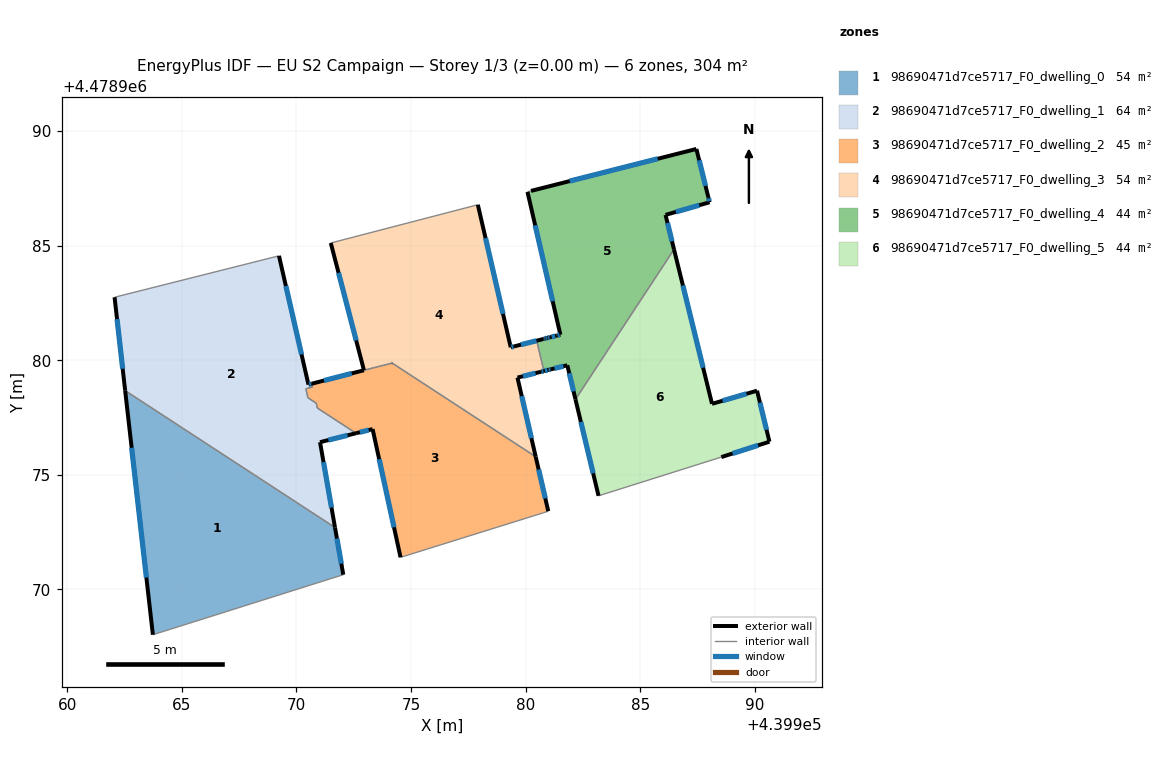
=== STOREY PLAN SPEC (per zone: floor XY polygon, exterior-wall plan segments, windows/doors) ===
zone 1: 98690471d7ce5717_F0_dwelling_0  (54.1 m²)
  floor: (439972.04, 4478970.64) (439971.68, 4478972.70) (439962.53, 4478978.67) (439963.74, 4478968.03)
  exterior wall: (439971.68, 4478972.70) – (439972.04, 4478970.64)  [2.1 m]
    window: (439971.76, 4478972.22) – (439971.96, 4478971.13)  [1.8 m²]
  exterior wall: (439963.74, 4478968.03) – (439962.53, 4478978.67)  [10.7 m]
    window: (439963.45, 4478970.52) – (439962.81, 4478976.18)  [9.1 m²]
  interior walls: 2
zone 2: 98690471d7ce5717_F0_dwelling_1  (64.2 m²)
  floor: (439971.68, 4478972.70) (439971.03, 4478976.43) (439972.60, 4478976.82) (439970.91, 4478977.92) (439970.86, 4478978.13) (439970.50, 4478978.36) (439970.41, 4478978.76) (439970.70, 4478978.83) (439970.67, 4478978.98) (439970.52, 4478978.94) (439969.24, 4478984.55) (439962.07, 4478982.75) (439962.53, 4478978.67)
  exterior wall: (439969.24, 4478984.55) – (439970.52, 4478978.94)  [5.8 m]
    window: (439969.54, 4478983.24) – (439970.22, 4478980.25)  [4.9 m²]
  exterior wall: (439970.52, 4478978.94) – (439970.67, 4478978.98)  [0.1 m]
    window: (439970.56, 4478978.95) – (439970.63, 4478978.97)  [0.1 m²]
  exterior wall: (439972.60, 4478976.82) – (439971.03, 4478976.43)  [1.6 m]
    window: (439972.23, 4478976.72) – (439971.39, 4478976.52)  [1.4 m²]
  exterior wall: (439971.03, 4478976.43) – (439971.68, 4478972.70)  [3.8 m]
    window: (439971.18, 4478975.55) – (439971.53, 4478973.58)  [3.2 m²]
  exterior wall: (439962.53, 4478978.67) – (439962.07, 4478982.75)  [4.1 m]
    window: (439962.42, 4478979.63) – (439962.17, 4478981.79)  [3.5 m²]
  interior walls: 8
zone 3: 98690471d7ce5717_F0_dwelling_2  (44.7 m²)
  floor: (439980.79, 4478973.35) (439980.98, 4478973.42) (439980.43, 4478975.79) (439974.17, 4478979.88) (439972.94, 4478979.56) (439970.67, 4478978.98) (439970.70, 4478978.83) (439970.41, 4478978.76) (439970.50, 4478978.36) (439970.86, 4478978.13) (439970.91, 4478977.92) (439972.60, 4478976.82) (439973.32, 4478977.00) (439974.54, 4478971.40)
  exterior wall: (439972.94, 4478979.56) – (439972.94, 4478979.56)  [0.0 m]
  exterior wall: (439980.43, 4478975.79) – (439980.98, 4478973.42)  [2.4 m]
    window: (439980.56, 4478975.23) – (439980.85, 4478973.97)  [2.1 m²]
  exterior wall: (439974.54, 4478971.40) – (439973.32, 4478977.00)  [5.7 m]
    window: (439974.25, 4478972.71) – (439973.61, 4478975.69)  [4.9 m²]
  exterior wall: (439973.32, 4478977.00) – (439972.60, 4478976.82)  [0.7 m]
    window: (439973.15, 4478976.95) – (439972.77, 4478976.86)  [0.6 m²]
  exterior wall: (439970.67, 4478978.98) – (439972.94, 4478979.56)  [2.3 m]
    window: (439971.20, 4478979.11) – (439972.41, 4478979.42)  [2.0 m²]
  exterior wall: (439974.17, 4478979.87) – (439974.17, 4478979.88)  [0.0 m]
  interior walls: 10
zone 4: 98690471d7ce5717_F0_dwelling_3  (53.6 m²)
  floor: (439980.43, 4478975.79) (439979.64, 4478979.24) (439980.67, 4478979.50) (439980.79, 4478979.53) (439980.48, 4478980.85) (439980.55, 4478980.87) (439979.49, 4478980.60) (439979.34, 4478980.57) (439977.91, 4478986.78) (439971.50, 4478985.11) (439972.94, 4478979.56) (439974.17, 4478979.88)
  exterior wall: (439977.91, 4478986.78) – (439979.34, 4478980.57)  [6.4 m]
    window: (439978.25, 4478985.33) – (439979.01, 4478982.02)  [5.4 m²]
  exterior wall: (439979.34, 4478980.57) – (439979.49, 4478980.60)  [0.1 m]
    window: (439979.38, 4478980.57) – (439979.46, 4478980.59)  [0.1 m²]
  exterior wall: (439979.49, 4478980.60) – (439980.77, 4478980.93)  [1.3 m]
    window: (439979.79, 4478980.68) – (439980.47, 4478980.85)  [1.1 m²]
  exterior wall: (439980.79, 4478979.53) – (439980.67, 4478979.50)  [0.1 m]
    window: (439980.76, 4478979.52) – (439980.70, 4478979.50)  [0.1 m²]
  exterior wall: (439980.67, 4478979.50) – (439979.64, 4478979.24)  [1.1 m]
    window: (439980.43, 4478979.44) – (439979.88, 4478979.30)  [0.9 m²]
  exterior wall: (439979.64, 4478979.24) – (439980.43, 4478975.79)  [3.5 m]
    window: (439979.83, 4478978.43) – (439980.25, 4478976.60)  [3.0 m²]
  exterior wall: (439972.94, 4478979.56) – (439971.50, 4478985.11)  [5.7 m]
    window: (439972.60, 4478980.86) – (439971.83, 4478983.81)  [4.9 m²]
  exterior wall: (439974.17, 4478979.88) – (439974.17, 4478979.88)  [0.0 m]
  interior walls: 5
zone 5: 98690471d7ce5717_F0_dwelling_4  (43.9 m²)
  floor: (439982.17, 4478978.29) (439986.47, 4478984.83) (439986.10, 4478986.34) (439988.02, 4478986.89) (439987.96, 4478987.11) (439987.44, 4478989.22) (439980.23, 4478987.39) (439980.08, 4478987.34) (439981.51, 4478981.12) (439981.35, 4478981.07) (439981.06, 4478981.00) (439980.94, 4478980.97) (439980.86, 4478980.95) (439980.80, 4478980.93) (439980.55, 4478980.87) (439980.77, 4478980.93) (439980.48, 4478980.85) (439980.79, 4478979.53) (439980.99, 4478979.58) (439981.08, 4478979.60) (439981.81, 4478979.78)
  exterior wall: (439981.51, 4478981.12) – (439980.08, 4478987.34)  [6.4 m]
    window: (439981.18, 4478982.57) – (439980.41, 4478985.88)  [5.4 m²]
  exterior wall: (439980.23, 4478987.39) – (439987.44, 4478989.22)  [7.4 m]
    window: (439981.92, 4478987.81) – (439985.75, 4478988.79)  [6.3 m²]
  exterior wall: (439987.44, 4478989.22) – (439987.97, 4478987.11)  [2.2 m]
    window: (439987.57, 4478988.72) – (439987.84, 4478987.60)  [1.8 m²]
  exterior wall: (439987.97, 4478987.11) – (439988.02, 4478986.89)  [0.2 m]
    window: (439987.98, 4478987.06) – (439988.01, 4478986.94)  [0.2 m²]
  exterior wall: (439988.02, 4478986.89) – (439986.10, 4478986.34)  [2.0 m]
    window: (439987.57, 4478986.76) – (439986.55, 4478986.47)  [1.7 m²]
  exterior wall: (439986.10, 4478986.34) – (439986.47, 4478984.83)  [1.5 m]
    window: (439986.18, 4478985.99) – (439986.38, 4478985.19)  [1.3 m²]
  exterior wall: (439982.17, 4478978.29) – (439981.81, 4478979.78)  [1.5 m]
    window: (439982.09, 4478978.64) – (439981.90, 4478979.43)  [1.3 m²]
  exterior wall: (439981.81, 4478979.78) – (439981.09, 4478979.60)  [0.8 m]
    window: (439981.64, 4478979.74) – (439981.26, 4478979.64)  [0.6 m²]
  exterior wall: (439981.09, 4478979.60) – (439980.99, 4478979.58)  [0.1 m]
    window: (439981.06, 4478979.60) – (439981.01, 4478979.58)  [0.1 m²]
  exterior wall: (439980.99, 4478979.58) – (439980.79, 4478979.53)  [0.2 m]
    window: (439980.95, 4478979.57) – (439980.84, 4478979.54)  [0.2 m²]
  exterior wall: (439980.80, 4478980.93) – (439980.86, 4478980.95)  [0.1 m]
    window: (439980.81, 4478980.94) – (439980.85, 4478980.95)  [0.1 m²]
  exterior wall: (439980.86, 4478980.95) – (439980.94, 4478980.97)  [0.1 m]
    window: (439980.88, 4478980.95) – (439980.92, 4478980.97)  [0.1 m²]
  exterior wall: (439980.94, 4478980.97) – (439981.06, 4478981.00)  [0.1 m]
    window: (439980.97, 4478980.98) – (439981.03, 4478980.99)  [0.1 m²]
  exterior wall: (439981.06, 4478981.00) – (439981.35, 4478981.07)  [0.3 m]
    window: (439981.13, 4478981.02) – (439981.28, 4478981.06)  [0.3 m²]
  exterior wall: (439981.35, 4478981.07) – (439981.51, 4478981.12)  [0.2 m]
    window: (439981.39, 4478981.08) – (439981.47, 4478981.11)  [0.1 m²]
  exterior wall: (439980.77, 4478980.93) – (439980.80, 4478980.93)  [0.0 m]
  interior walls: 4
zone 6: 98690471d7ce5717_F0_dwelling_5  (43.8 m²)
  floor: (439990.63, 4478976.45) (439990.09, 4478978.67) (439988.13, 4478978.10) (439986.47, 4478984.83) (439982.17, 4478978.29) (439983.18, 4478974.09) (439988.53, 4478975.78)
  exterior wall: (439990.63, 4478976.45) – (439988.53, 4478975.78)  [2.2 m]
    window: (439990.14, 4478976.29) – (439989.02, 4478975.93)  [1.9 m²]
  exterior wall: (439983.18, 4478974.09) – (439982.17, 4478978.29)  [4.3 m]
    window: (439982.94, 4478975.07) – (439982.41, 4478977.31)  [3.7 m²]
  exterior wall: (439986.47, 4478984.83) – (439988.13, 4478978.10)  [6.9 m]
    window: (439986.86, 4478983.26) – (439987.74, 4478979.68)  [5.9 m²]
  exterior wall: (439988.13, 4478978.10) – (439990.09, 4478978.67)  [2.0 m]
    window: (439988.59, 4478978.23) – (439989.63, 4478978.54)  [1.7 m²]
  exterior wall: (439990.09, 4478978.67) – (439990.63, 4478976.45)  [2.3 m]
    window: (439990.22, 4478978.15) – (439990.50, 4478976.97)  [1.9 m²]
  interior walls: 2

=== DERIVED (storey summary) ===
Building: EU S2 Campaign
Storey: 1 of 3  (floor level z = 0.00 m)
Storey gross floor area: 304.2 m²
Zones on this storey: 6
  - 98690471d7ce5717_F0_dwelling_0: floor 54.1 m²; exterior wall 12.8 m (38.4 m²); 2 window(s) 10.9 m²; WWR 28.3%
  - 98690471d7ce5717_F0_dwelling_1: floor 64.2 m²; exterior wall 15.4 m (46.2 m²); 5 window(s) 13.1 m²; WWR 28.3%
  - 98690471d7ce5717_F0_dwelling_2: floor 44.7 m²; exterior wall 11.3 m (33.8 m²); 4 window(s) 9.5 m²; WWR 28.3%
  - 98690471d7ce5717_F0_dwelling_3: floor 53.6 m²; exterior wall 18.3 m (55.0 m²); 7 window(s) 15.5 m²; WWR 28.3%
  - 98690471d7ce5717_F0_dwelling_4: floor 43.9 m²; exterior wall 23.1 m (69.4 m²); 15 window(s) 19.6 m²; WWR 28.2%
  - 98690471d7ce5717_F0_dwelling_5: floor 43.8 m²; exterior wall 17.8 m (53.4 m²); 5 window(s) 15.1 m²; WWR 28.3%
Zone adjacency (shared interzone walls):
  - 98690471d7ce5717_F0_dwelling_0 ↔ 98690471d7ce5717_F0_dwelling_1
  - 98690471d7ce5717_F0_dwelling_1 ↔ 98690471d7ce5717_F0_dwelling_2
  - 98690471d7ce5717_F0_dwelling_2 ↔ 98690471d7ce5717_F0_dwelling_3
  - 98690471d7ce5717_F0_dwelling_3 ↔ 98690471d7ce5717_F0_dwelling_4
  - 98690471d7ce5717_F0_dwelling_4 ↔ 98690471d7ce5717_F0_dwelling_5